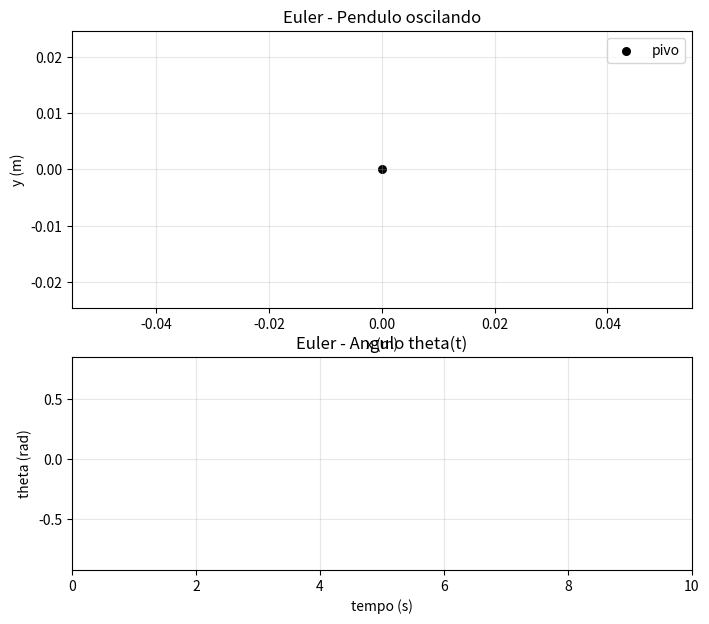
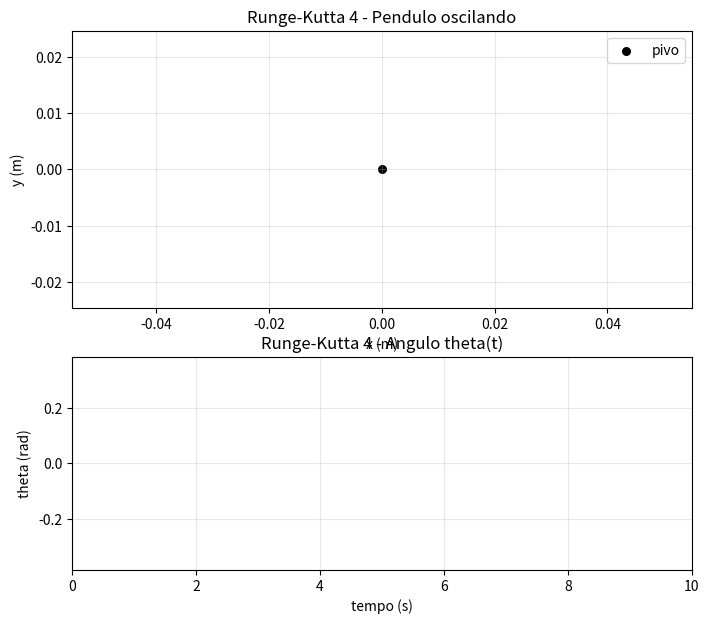

Python code for these plots, in order:
import numpy as np
import matplotlib.pyplot as plt
from matplotlib.animation import FuncAnimation

# ============================================================
# PENDULO SIMPLES
# ============================================================
# EDO do problema:
#   theta'' + (g/L)*sin(theta) = 0
#
# Neste arquivo resolvemos a mesma EDO de duas formas:
# 1) Metodo de Euler
# 2) Metodo de Runge-Kutta de 4a ordem (RK4)
#
# Para cada metodo:
# - mostramos uma saida numerica curta
# - mostramos animacao do pendulo oscilando


# --------------------------
# BLOCO 1: PARAMETROS
# --------------------------
# Parametros fisicos
g = 9.81             # gravidade (m/s^2)
L = 1.0              # comprimento do fio (m)

# Condicoes iniciais
theta0 = np.deg2rad(20.0)   # angulo inicial em radianos
omega0 = 0.0                # velocidade angular inicial (rad/s)

# Parametros numericos
dt = 0.02                   # passo de tempo (s)
t_final = 10.0              # tempo total (s)
t = np.arange(0.0, t_final + dt, dt)
N = len(t)


# --------------------------
# BLOCO 2: METODO DE EULER
# --------------------------
def simular_euler():
    # Vetores para guardar angulo e velocidade no tempo
    theta = np.zeros(N)
    omega = np.zeros(N)

    # Coloca as condicoes iniciais no primeiro ponto
    theta[0] = theta0
    omega[0] = omega0

    # Avanca passo a passo no tempo
    for i in range(N - 1):
        # Aceleracao angular vinda da EDO
        alpha = -(g / L) * np.sin(theta[i])

        # Euler para velocidade
        omega[i + 1] = omega[i] + alpha * dt

        # Euler para posicao angular
        theta[i + 1] = theta[i] + omega[i] * dt

    return theta, omega


# --------------------------
# BLOCO 3: METODO RK4
# --------------------------
def derivadas(theta, omega):
    # Reescreve a EDO de 2a ordem como sistema de 1a ordem
    dtheta_dt = omega
    domega_dt = -(g / L) * np.sin(theta)
    return dtheta_dt, domega_dt


def simular_rk4():
    # Vetores para guardar angulo e velocidade no tempo
    theta = np.zeros(N)
    omega = np.zeros(N)

    # Coloca as condicoes iniciais no primeiro ponto
    theta[0] = theta0
    omega[0] = omega0

    # Avanca passo a passo no tempo
    for i in range(N - 1):
        th = theta[i]
        om = omega[i]

        # Quatro avaliacoes do campo de derivadas (RK4)
        k1_th, k1_om = derivadas(th, om)
        k2_th, k2_om = derivadas(th + 0.5 * dt * k1_th, om + 0.5 * dt * k1_om)
        k3_th, k3_om = derivadas(th + 0.5 * dt * k2_th, om + 0.5 * dt * k2_om)
        k4_th, k4_om = derivadas(th + dt * k3_th, om + dt * k3_om)

        # Atualizacao final combinando os quatro ks
        theta[i + 1] = th + (dt / 6.0) * (k1_th + 2 * k2_th + 2 * k3_th + k4_th)
        omega[i + 1] = om + (dt / 6.0) * (k1_om + 2 * k2_om + 2 * k3_om + k4_om)

    return theta, omega


# --------------------------
# BLOCO 4: SAIDA CRUA
# --------------------------
def mostrar_saida_numerica(nome_metodo, theta, omega):
    # Converte angulo para posicao horizontal
    x = L * np.sin(theta)

    # Mostra so os primeiros pontos para leitura didatica
    print(f"\nSaida numerica - {nome_metodo}")
    print(" i   t(s)    theta(rad)    omega(rad/s)    x(m)")
    for i in range(10):
        print(f"{i:2d}  {t[i]:6.3f}   {theta[i]:10.6f}    {omega[i]:11.6f}   {x[i]:8.5f}")


# --------------------------
# BLOCO 5: ANIMACAO + GRAFICO
# --------------------------
def animar_pendulo(nome_metodo, theta):
    # Converte angulo em coordenadas cartesianas da massa
    x = L * np.sin(theta)
    y = -L * np.cos(theta)

    # Cria figura com dois paineis
    fig, (ax_pendulo, ax_theta) = plt.subplots(
        2,
        1,
        figsize=(8, 7),
        gridspec_kw={"height_ratios": [1.3, 1.0]},
    )

    # ----- Painel superior: pendulo oscilando -----
    ax_pendulo.set_title(f"{nome_metodo} - Pendulo oscilando")
    ax_pendulo.set_xlabel("x (m)")
    ax_pendulo.set_ylabel("y (m)")
    ax_pendulo.set_xlim(-1.2 * L, 1.2 * L)
    ax_pendulo.set_ylim(-1.2 * L, 0.2 * L)
    ax_pendulo.axis("equal")
    ax_pendulo.grid(alpha=0.3)

    # Pivo fixo
    ax_pendulo.scatter([0.0], [0.0], color="black", s=30, label="pivo")

    # Artistas da animacao
    haste, = ax_pendulo.plot([], [], color="tab:blue", lw=2)
    massa, = ax_pendulo.plot([], [], "o", color="tab:red", ms=12)
    trilha, = ax_pendulo.plot([], [], color="tab:orange", alpha=0.5, lw=1.5)
    ax_pendulo.legend()

    # ----- Painel inferior: theta(t) -----
    ax_theta.set_title(f"{nome_metodo} - Angulo theta(t)")
    ax_theta.set_xlabel("tempo (s)")
    ax_theta.set_ylabel("theta (rad)")
    ax_theta.set_xlim(0.0, t_final)
    margem = 0.1 * max(abs(np.min(theta)), abs(np.max(theta)), 1e-6)
    ax_theta.set_ylim(np.min(theta) - margem, np.max(theta) + margem)
    ax_theta.grid(alpha=0.3)
    linha_theta, = ax_theta.plot([], [], color="tab:green", lw=2)

    # Inicializa a animacao
    def init():
        haste.set_data([], [])
        massa.set_data([], [])
        trilha.set_data([], [])
        linha_theta.set_data([], [])
        return haste, massa, trilha, linha_theta

    # Atualiza a cada frame i
    def update(i):
        haste.set_data([0.0, x[i]], [0.0, y[i]])
        massa.set_data([x[i]], [y[i]])
        trilha.set_data(x[: i + 1], y[: i + 1])
        linha_theta.set_data(t[: i + 1], theta[: i + 1])
        return haste, massa, trilha, linha_theta

    # Cria e mostra animacao
    ani = FuncAnimation(fig, update, frames=N, init_func=init, interval=12, blit=False)
    plt.show()
    return ani


# --------------------------
# BLOCO 6: EXECUCAO
# --------------------------
# 1) Primeiro Euler
# 2) Depois RK4

# Euler
theta_euler, omega_euler = simular_euler()
mostrar_saida_numerica("Euler", theta_euler, omega_euler)
ani_euler = animar_pendulo("Euler", theta_euler)

# RK4
theta_rk4, omega_rk4 = simular_rk4()
mostrar_saida_numerica("Runge-Kutta 4", theta_rk4, omega_rk4)
ani_rk4 = animar_pendulo("Runge-Kutta 4", theta_rk4)
